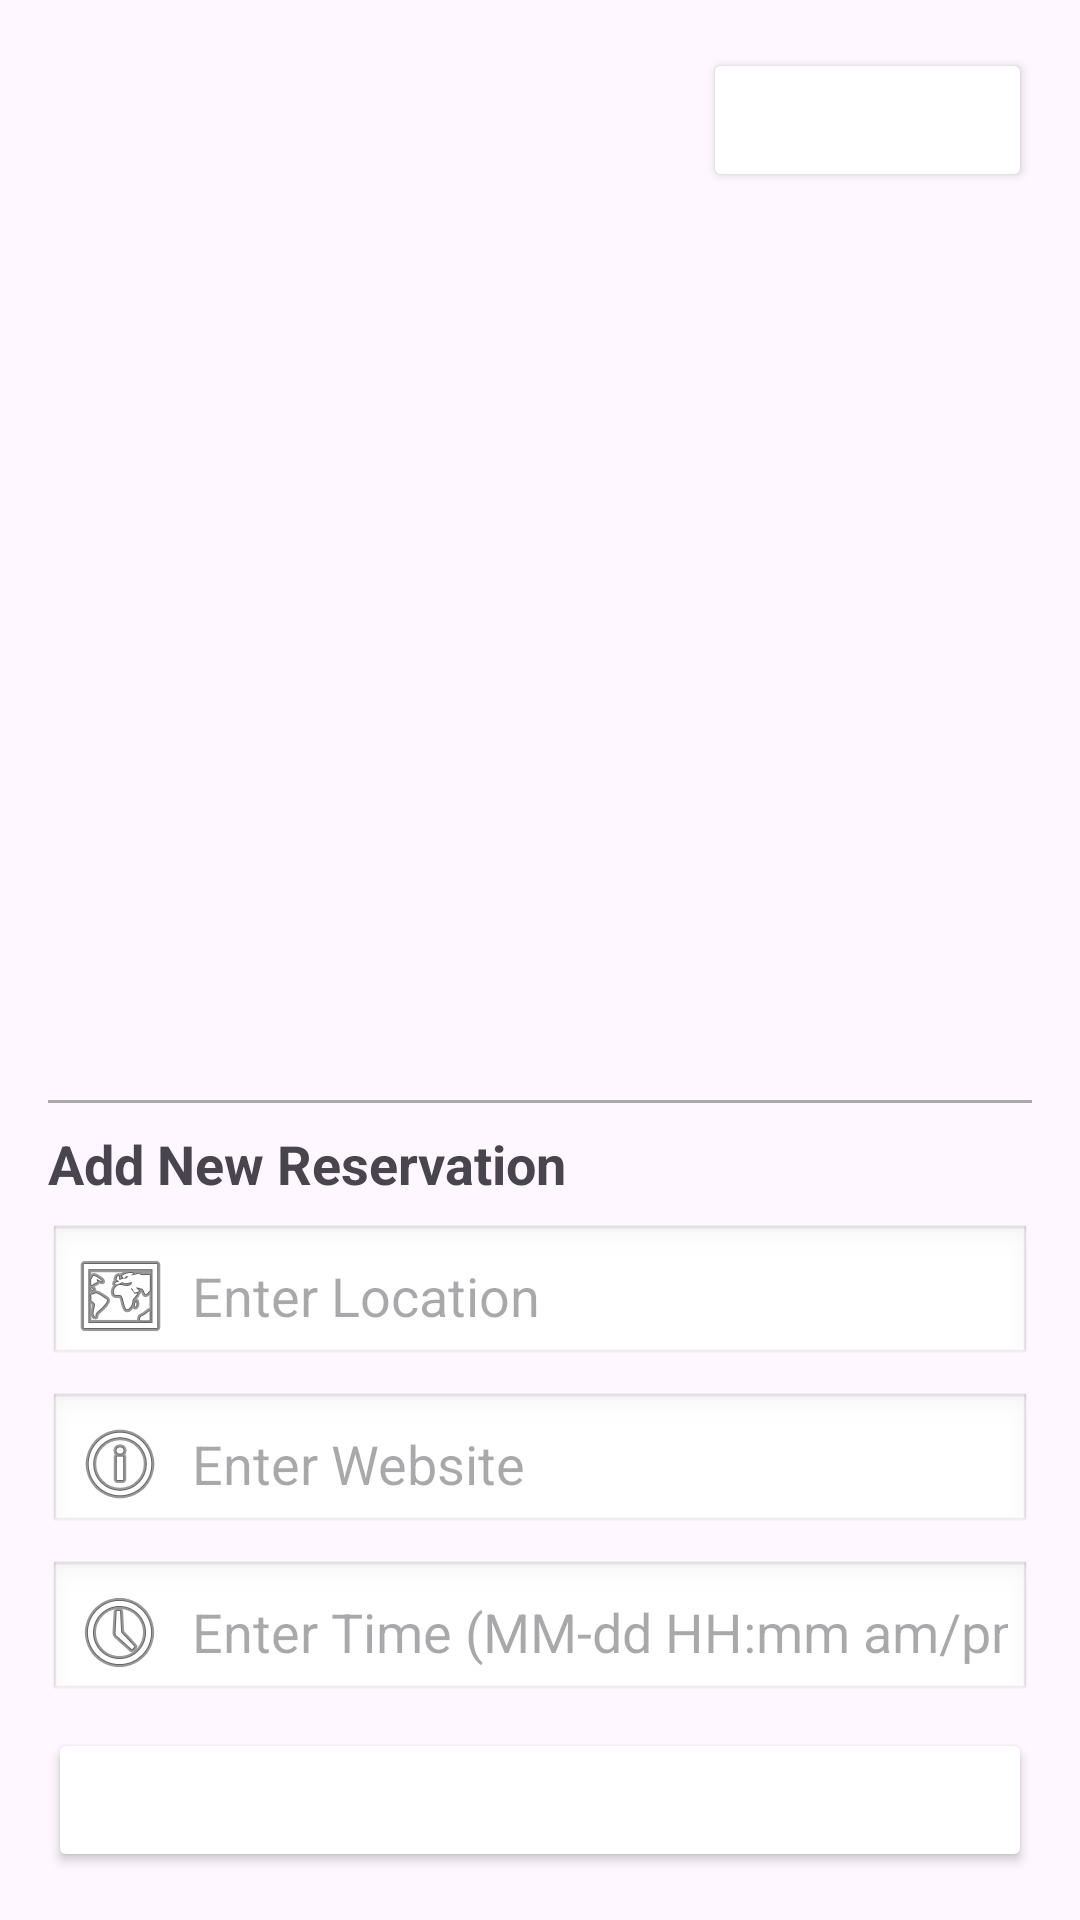

Here is an Android app screen rendered from its layout file. Give the layout XML and the strings, colors and styles it references.
<!-- AndroidManifest.xml: application theme Theme.SprintProject -->
<!-- res/layout/fragment_dining_establishments.xml -->
<?xml version="1.0" encoding="utf-8"?>
<LinearLayout xmlns:android="http://schemas.android.com/apk/res/android"
    xmlns:tools="http://schemas.android.com/tools"
    android:id="@+id/diningFragmentLayout"
    android:layout_width="match_parent"
    android:layout_height="match_parent"
    android:orientation="vertical"
    android:padding="16dp"
    tools:context=".views.DiningEstablishmentsFragment">

    
    <LinearLayout
        android:layout_width="match_parent"
        android:layout_height="wrap_content"
        android:orientation="horizontal"
        android:gravity="end"
        android:paddingBottom="8dp">

        <Button
            android:id="@+id/sortByDateButton"
            android:layout_width="wrap_content"
            android:layout_height="wrap_content"
            android:text="Sort by Date"
            android:backgroundTint="@color/purple"
            android:textColor="@android:color/white"
            android:padding="8dp"
            android:textStyle="bold"/>
    </LinearLayout>

    
    <androidx.recyclerview.widget.RecyclerView
        android:id="@+id/reservationsRecyclerView"
        android:layout_width="match_parent"
        android:layout_height="0dp"
        android:layout_weight="1"
        android:scrollbars="vertical" />

    
    <View
        android:layout_width="match_parent"
        android:layout_height="1dp"
        android:background="@android:color/darker_gray"
        android:layout_marginVertical="8dp" />

    
    <TextView
        android:id="@+id/addReservationTitle"
        android:layout_width="wrap_content"
        android:layout_height="wrap_content"
        android:text="Add New Reservation"
        android:textSize="18sp"
        android:textStyle="bold"
        android:layout_marginBottom="8dp" />

    <EditText
        android:id="@+id/inputLocation"
        android:layout_width="match_parent"
        android:layout_height="wrap_content"
        android:hint="Enter Location"
        android:inputType="textPersonName"
        android:drawableStart="@android:drawable/ic_menu_mapmode"
        android:drawablePadding="8dp"
        android:padding="8dp"
        android:background="@android:drawable/edit_text"
        android:layout_marginBottom="8dp" />

    <EditText
        android:id="@+id/inputWebsite"
        android:layout_width="match_parent"
        android:layout_height="wrap_content"
        android:hint="Enter Website"
        android:inputType="textUri"
        android:drawableStart="@android:drawable/ic_menu_info_details"
        android:drawablePadding="8dp"
        android:padding="8dp"
        android:background="@android:drawable/edit_text"
        android:layout_marginBottom="8dp" />

    <EditText
        android:id="@+id/inputReservationTime"
        android:layout_width="match_parent"
        android:layout_height="wrap_content"
        android:hint="Enter Time (MM-dd HH:mm am/pm)"
        android:inputType="text"
        android:drawableStart="@android:drawable/ic_menu_recent_history"
        android:drawablePadding="8dp"
        android:padding="8dp"
        android:background="@android:drawable/edit_text"
        android:layout_marginBottom="8dp" />

    <Button
        android:id="@+id/submitReservationButton"
        android:layout_width="match_parent"
        android:layout_height="wrap_content"
        android:text="Add Reservation"
        android:backgroundTint="@color/purple"
        android:textColor="@android:color/white"
        android:padding="12dp"
        android:textStyle="bold" />

</LinearLayout>
<!-- resources referenced by this layout -->
<resources>
  <style name="Theme.SprintProject" parent="Base.Theme.SprintProject" />
  <style name="Base.Theme.SprintProject" parent="Theme.Material3.DayNight.NoActionBar">
          
          
      </style>
</resources>
